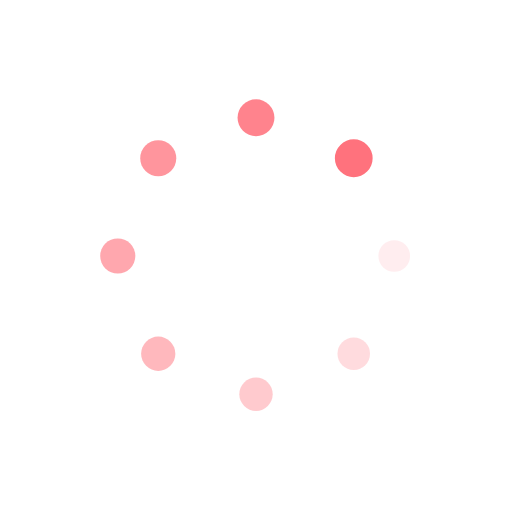
t = 0.00 s
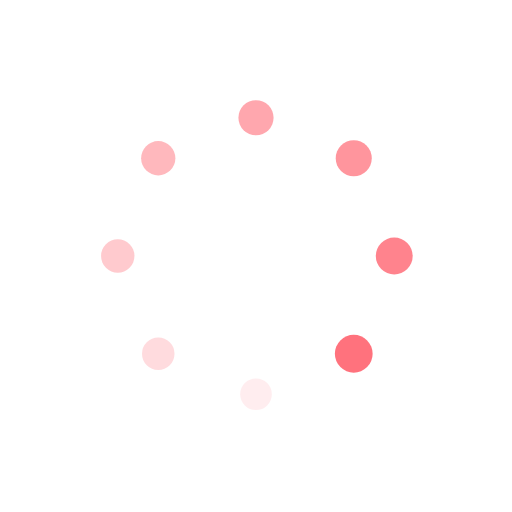
t = 0.25 s
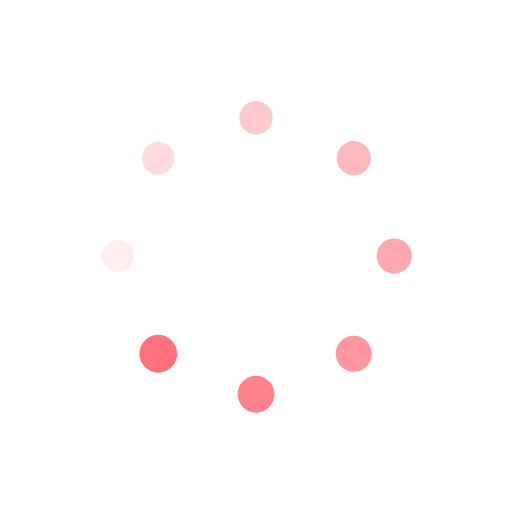
t = 0.50 s
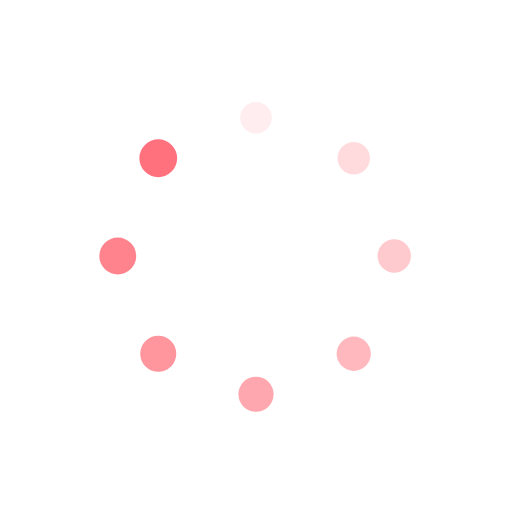
t = 0.75 s

The animated SVG that drew these frames (rendered in a browser with its animation timeline set to each time). Animation: 16 SMIL elements (animate=8,animateTransform=8); one cycle of 1.00 s, repeats indefinitely.

<?xml version="1.0" encoding="utf-8"?>
<svg xmlns="http://www.w3.org/2000/svg" xmlns:xlink="http://www.w3.org/1999/xlink" style="margin: auto; background: none; display: block; shape-rendering: auto;" width="200px" height="200px" viewBox="0 0 100 100" preserveAspectRatio="xMidYMid">
<g transform="translate(77,50)">
<g transform="rotate(0)">
<circle cx="0" cy="0" r="3" fill="#ff727d" fill-opacity="1" transform="scale(1.0327 1.0327)">
  <animateTransform attributeName="transform" type="scale" begin="-0.875s" values="1.23 1.23;1 1" keyTimes="0;1" dur="1s" repeatCount="indefinite"></animateTransform>
  <animate attributeName="fill-opacity" keyTimes="0;1" dur="1s" repeatCount="indefinite" values="1;0" begin="-0.875s"></animate>
</circle>
</g>
</g><g transform="translate(69.09188309203678,69.09188309203678)">
<g transform="rotate(45)">
<circle cx="0" cy="0" r="3" fill="#ff727d" fill-opacity="0.875" transform="scale(1.06145 1.06145)">
  <animateTransform attributeName="transform" type="scale" begin="-0.75s" values="1.23 1.23;1 1" keyTimes="0;1" dur="1s" repeatCount="indefinite"></animateTransform>
  <animate attributeName="fill-opacity" keyTimes="0;1" dur="1s" repeatCount="indefinite" values="1;0" begin="-0.75s"></animate>
</circle>
</g>
</g><g transform="translate(50,77)">
<g transform="rotate(90)">
<circle cx="0" cy="0" r="3" fill="#ff727d" fill-opacity="0.75" transform="scale(1.0902 1.0902)">
  <animateTransform attributeName="transform" type="scale" begin="-0.625s" values="1.23 1.23;1 1" keyTimes="0;1" dur="1s" repeatCount="indefinite"></animateTransform>
  <animate attributeName="fill-opacity" keyTimes="0;1" dur="1s" repeatCount="indefinite" values="1;0" begin="-0.625s"></animate>
</circle>
</g>
</g><g transform="translate(30.90811690796322,69.09188309203678)">
<g transform="rotate(135)">
<circle cx="0" cy="0" r="3" fill="#ff727d" fill-opacity="0.625" transform="scale(1.11895 1.11895)">
  <animateTransform attributeName="transform" type="scale" begin="-0.5s" values="1.23 1.23;1 1" keyTimes="0;1" dur="1s" repeatCount="indefinite"></animateTransform>
  <animate attributeName="fill-opacity" keyTimes="0;1" dur="1s" repeatCount="indefinite" values="1;0" begin="-0.5s"></animate>
</circle>
</g>
</g><g transform="translate(23,50)">
<g transform="rotate(180)">
<circle cx="0" cy="0" r="3" fill="#ff727d" fill-opacity="0.5" transform="scale(1.1477 1.1477)">
  <animateTransform attributeName="transform" type="scale" begin="-0.375s" values="1.23 1.23;1 1" keyTimes="0;1" dur="1s" repeatCount="indefinite"></animateTransform>
  <animate attributeName="fill-opacity" keyTimes="0;1" dur="1s" repeatCount="indefinite" values="1;0" begin="-0.375s"></animate>
</circle>
</g>
</g><g transform="translate(30.908116907963212,30.90811690796322)">
<g transform="rotate(225)">
<circle cx="0" cy="0" r="3" fill="#ff727d" fill-opacity="0.375" transform="scale(1.17645 1.17645)">
  <animateTransform attributeName="transform" type="scale" begin="-0.25s" values="1.23 1.23;1 1" keyTimes="0;1" dur="1s" repeatCount="indefinite"></animateTransform>
  <animate attributeName="fill-opacity" keyTimes="0;1" dur="1s" repeatCount="indefinite" values="1;0" begin="-0.25s"></animate>
</circle>
</g>
</g><g transform="translate(49.99999999999999,23)">
<g transform="rotate(270)">
<circle cx="0" cy="0" r="3" fill="#ff727d" fill-opacity="0.25" transform="scale(1.2052 1.2052)">
  <animateTransform attributeName="transform" type="scale" begin="-0.125s" values="1.23 1.23;1 1" keyTimes="0;1" dur="1s" repeatCount="indefinite"></animateTransform>
  <animate attributeName="fill-opacity" keyTimes="0;1" dur="1s" repeatCount="indefinite" values="1;0" begin="-0.125s"></animate>
</circle>
</g>
</g><g transform="translate(69.09188309203678,30.908116907963212)">
<g transform="rotate(315)">
<circle cx="0" cy="0" r="3" fill="#ff727d" fill-opacity="0.125" transform="scale(1.00395 1.00395)">
  <animateTransform attributeName="transform" type="scale" begin="0s" values="1.23 1.23;1 1" keyTimes="0;1" dur="1s" repeatCount="indefinite"></animateTransform>
  <animate attributeName="fill-opacity" keyTimes="0;1" dur="1s" repeatCount="indefinite" values="1;0" begin="0s"></animate>
</circle>
</g>
</g>
<!-- [ldio] generated by https://loading.io/ --></svg>
